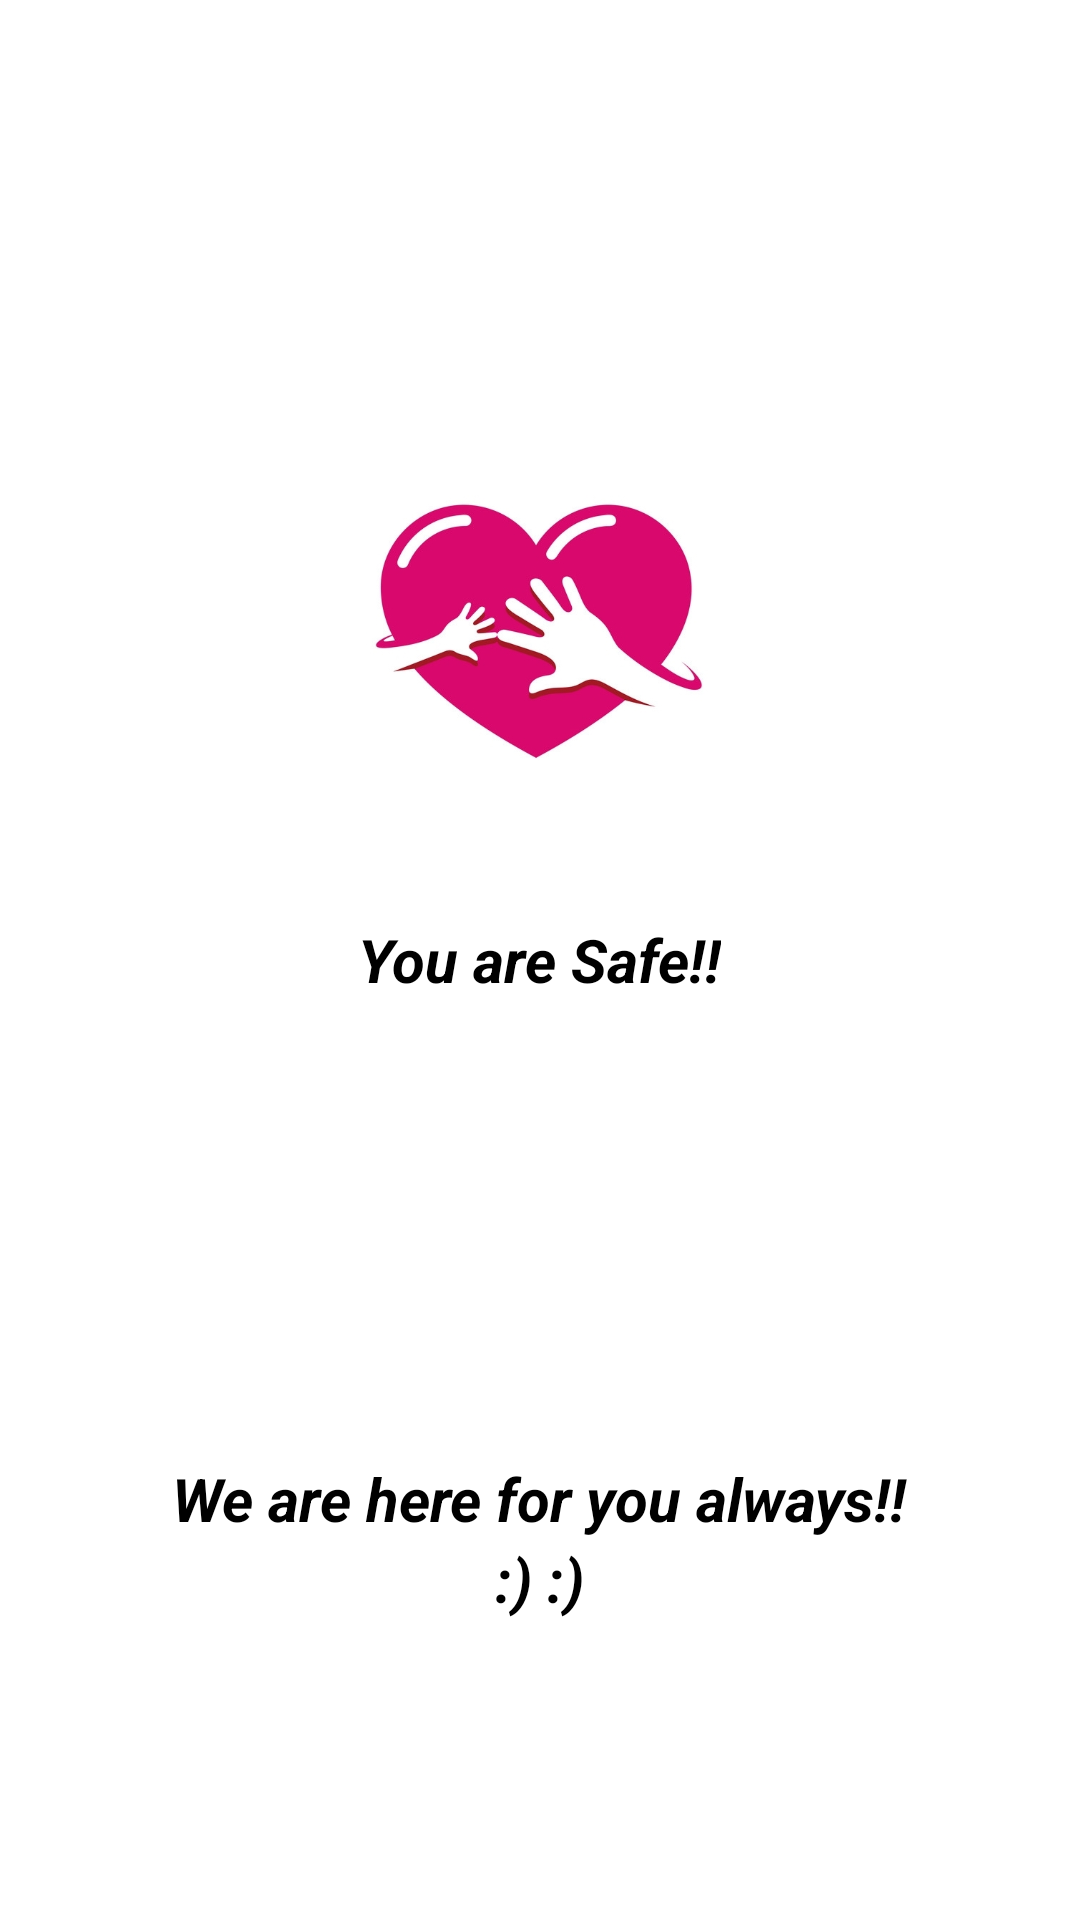

Android layout source for this screen:
<!-- AndroidManifest.xml: application theme Theme.SafetyApp -->
<!-- res/layout/activity_splash_screen.xml -->
<?xml version="1.0" encoding="utf-8"?>
<RelativeLayout xmlns:android="http://schemas.android.com/apk/res/android"
    xmlns:tools="http://schemas.android.com/tools"
    android:layout_width="match_parent"
    android:layout_height="match_parent"
    tools:context=".SplashScreen">

    <ImageView
        android:id="@+id/ivSplash"
        android:layout_width="140dp"
        android:layout_height="140dp"
        android:layout_above="@id/tvSplash"
        android:layout_centerInParent="true"
        android:layout_marginBottom="30dp"
        android:src="@drawable/logo" />

    <TextView
        android:id="@+id/tvSplash"
        android:textColor="@color/black"
        android:textStyle="bold|italic"
        android:text="You are Safe!!"
        android:textSize="20dp"
        android:layout_centerInParent="true"
        android:layout_width="wrap_content"
        android:layout_height="wrap_content" />

    <TextView
        android:id="@+id/tv2Splash"
        android:layout_width="wrap_content"
        android:layout_height="wrap_content"
        android:layout_centerInParent="true"
        android:layout_above="@id/tv3Splash"
        android:text="We are here for you always!!"
        android:textColor="@color/black"
        android:textSize="20dp"
        android:textStyle="bold|italic" />

    <TextView
        android:id="@+id/tv3Splash"
        android:layout_width="wrap_content"
        android:layout_height="wrap_content"
        android:layout_alignParentBottom="true"
        android:layout_centerInParent="true"
        android:layout_marginBottom="100dp"
        android:text=":) :)"
        android:textColor="@color/black"
        android:textSize="20dp"
        android:textStyle="bold|italic" />

</RelativeLayout>
<!-- resources referenced by this layout -->
<resources>
  <color name="black">#FF000000</color>
  <!-- drawable logo: jpg bitmap (drawable-v24, 75034 bytes) -->
  <style name="Theme.SafetyApp" parent="Theme.MaterialComponents.DayNight.NoActionBar">
          
          <item name="colorPrimary">@color/hearty</item>
          <item name="colorPrimaryVariant">@color/hearty</item>
          <item name="colorOnPrimary">@color/white</item>
          
          <item name="colorSecondary">@color/hearty</item>
          <item name="colorSecondaryVariant">@color/hearty</item>
          <item name="colorOnSecondary">@color/black</item>
          
          <item name="android:statusBarColor" tools:targetApi="l">?attr/colorPrimaryVariant</item>
          
      </style>
  <color name="hearty">#D9086D</color>
  <color name="white">#FFFFFFFF</color>
</resources>
